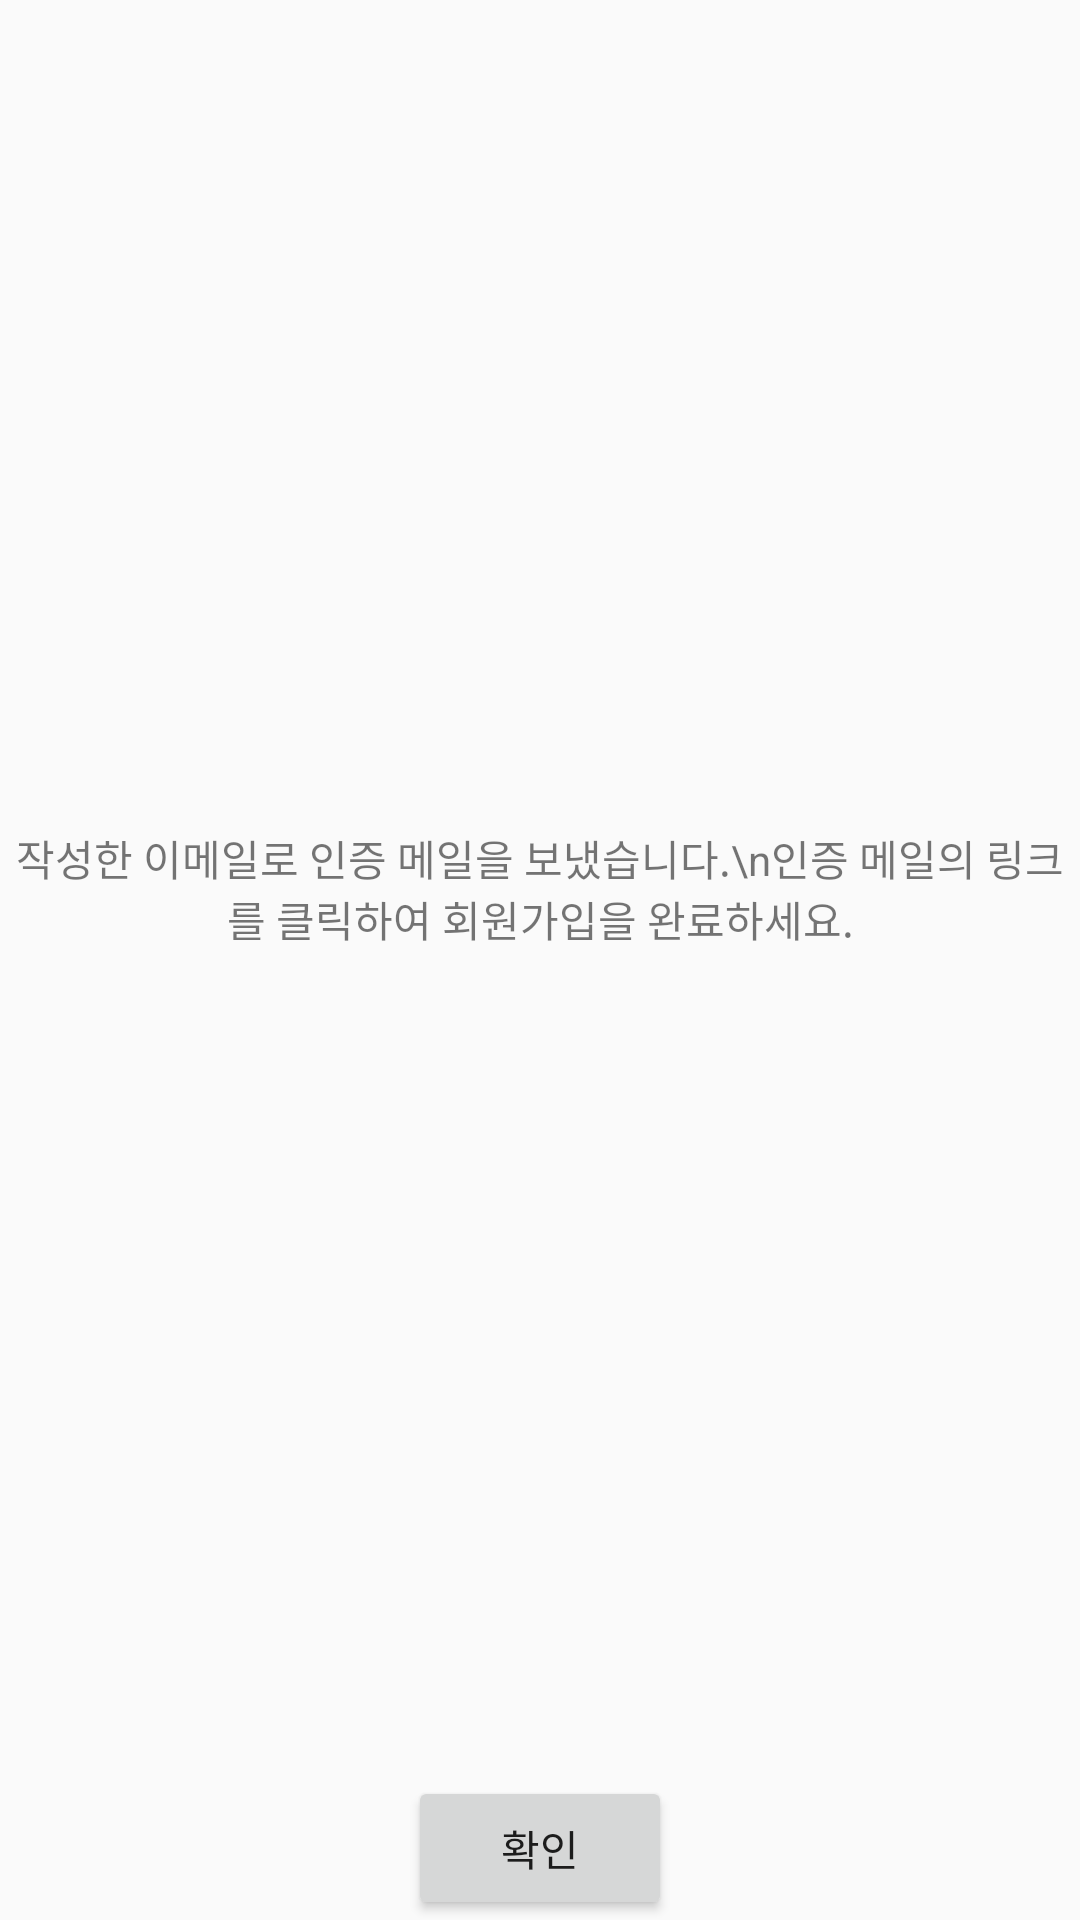

Reconstruct the res/layout file that produces this screen, plus the resources it refers to.
<!-- AndroidManifest.xml: application theme Theme.MyWriting -->
<!-- res/layout/dialog_signin_layout.xml -->
<?xml version="1.0" encoding="utf-8"?>
<LinearLayout xmlns:android="http://schemas.android.com/apk/res/android"
    android:layout_width="322dp"
    android:layout_height="180dp"
    android:orientation="vertical"
    xmlns:tools="http://schemas.android.com/tools"
    xmlns:app="http://schemas.android.com/apk/res-auto"
    android:layout_gravity="center"
    android:gravity="center"
    tools:context=".NameLayoutDialog">

    <TextView
        android:layout_width="wrap_content"
        android:layout_height="wrap_content"
        android:layout_weight="2"
        android:gravity="center"
        android:text="작성한 이메일로 인증 메일을 보냈습니다.\n인증 메일의 링크를 클릭하여 회원가입을 완료하세요."/>
    <Button
        android:layout_width="wrap_content"
        android:layout_height="wrap_content"
        android:text="확인"/>

</LinearLayout>
<!-- resources referenced by this layout -->
<resources>
  <style name="Theme.MyWriting" parent="Theme.AppCompat.Light">
          
          <item name="colorPrimary">@color/purple_500</item>
          <item name="colorPrimaryVariant">@color/purple_700</item>
          <item name="colorOnPrimary">@color/white</item>
          
          <item name="colorSecondary">@color/teal_200</item>
          <item name="colorSecondaryVariant">@color/teal_700</item>
          <item name="colorOnSecondary">@color/black</item>
          
          <item name="android:statusBarColor" tools:targetApi="l">?attr/colorPrimaryVariant</item>
          
          <item name="windowActionBar">false</item>
          <item name="windowNoTitle">true</item>
          <item name="android:windowFullscreen">true</item>
      </style>
  <color name="purple_500">#FF6200EE</color>
  <color name="purple_700">#FF3700B3</color>
  <color name="white">#FFFFFFFF</color>
  <color name="teal_200">#FF03DAC5</color>
  <color name="teal_700">#FF018786</color>
  <color name="black">#FF000000</color>
</resources>
